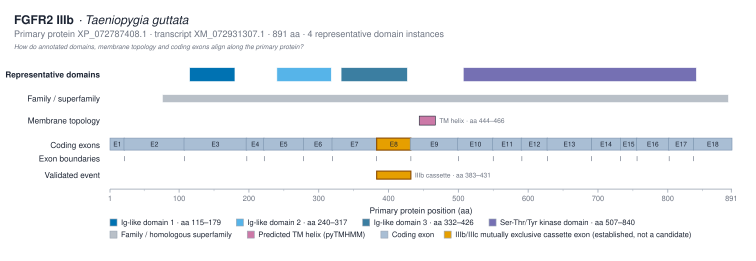

Source data for this figure (header and first rows):
track	domain_instance_id	label	interpro_accession	instance_number	start_aa	end_aa	source
representative_domain	IPR007110:115-179	Ig-like domain 1 · aa 115–179	IPR007110	1	115	179	interproscan
representative_domain	IPR013098:240-317	Ig-like domain 2 · aa 240–317	IPR013098	1	240	317	interproscan
representative_domain	IPR013098:332-426	Ig-like domain 3 · aa 332–426	IPR013098	2	332	426	interproscan
representative_domain	IPR001245:507-840	Ser-Thr/Tyr kinase domain · aa 507–840	IPR001245	1	507	840	interproscan
family_superfamily		FGFR family fingerprint	IPR013098		76	886	interproscan
tm_region		TM			444	466	pytmhmm
